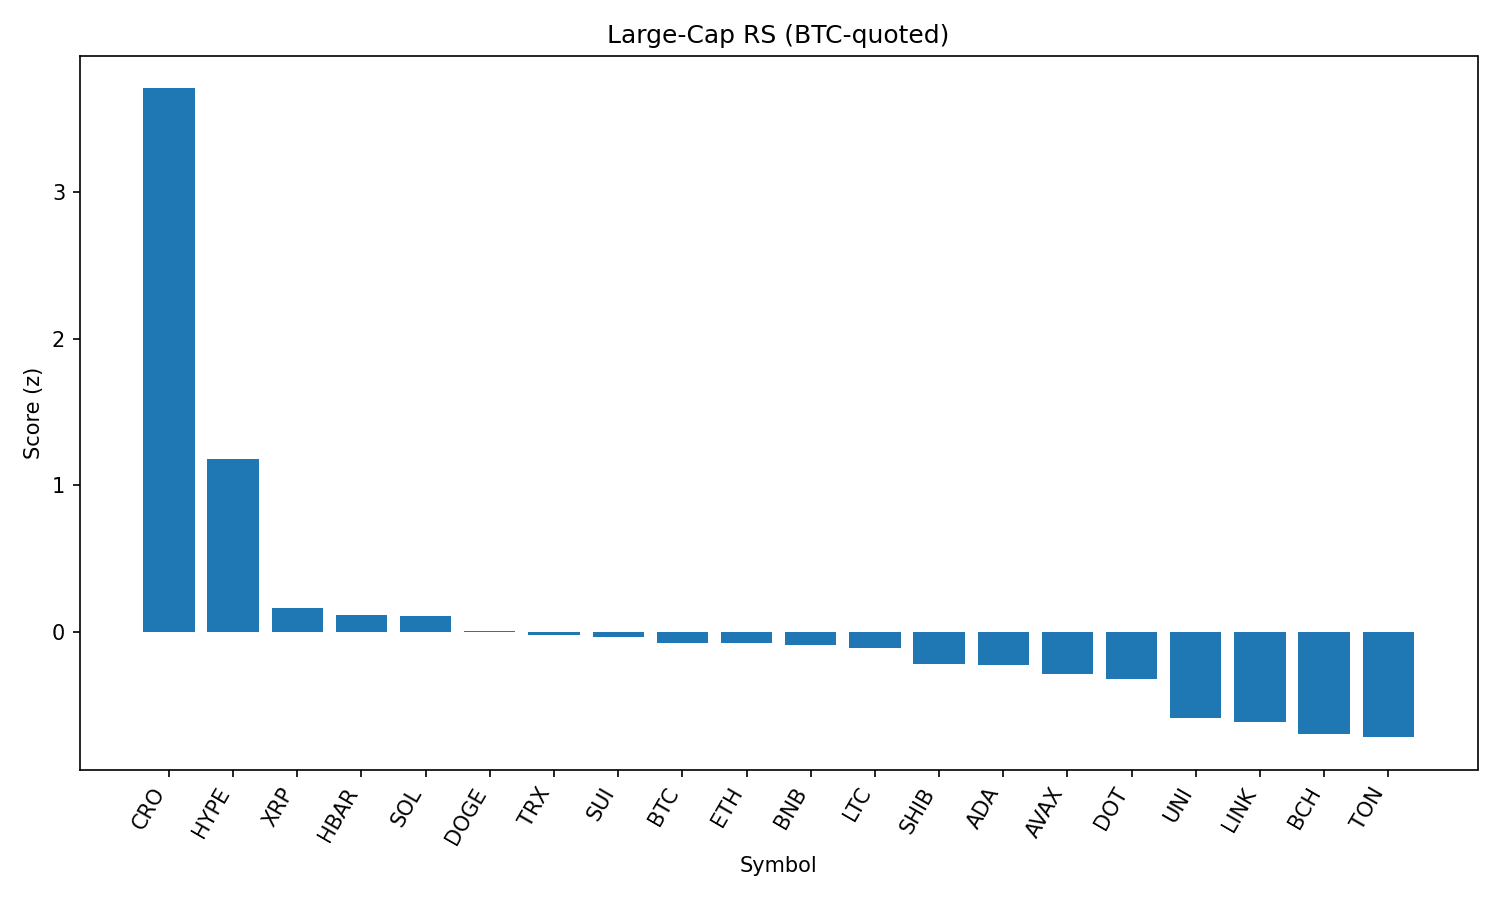

Values plotted in this chart, from the file beside it:
rank, name, symbol, price_btc, price_usd, pct_1h_btc, pct_24h_btc, pct_7d_btc, market_cap_rank, market_cap_usd, volume_usd, score
1, Cronos, CRO, 1.87e-06, 0.2056, 2.052, 31.58, 50.38, 30, 6919794573, 598845396, 3.707
2, Hyperliquid, HYPE, 0.0004314, 47.34, 0.9922, 6.889, 16.78, 14, 15802909692, 480799023, 1.181
3, XRP, XRP, 2.689e-05, 2.95, 0.1337, 2.336, 4.653, 3, 175547435331, 6719983752, 0.1638
4, Hedera, HBAR, 2.17e-06, 0.2376, 0.0693, 2.483, 4.531, 22, 10073640195, 337196782, 0.1124
5, Solana, SOL, 0.001754, 192.5, 0.04653, 0.3127, 12.18, 6, 104075638773, 9515070703, 0.1044
6, Dogecoin, DOGE, 1.95e-06, 0.2143, 0.06597, 0.6403, 3.807, 10, 32275610947, 2907050673, 0.007839
7, TRON, TRX, 3.19e-06, 0.3496, -0.07843, 2.074, 3.844, 9, 33096632207, 1494186221, -0.02356
8, Sui, SUI, 3.099e-05, 3.4, 0.03697, 0.9201, 1.118, 20, 11943904923, 1637824026, -0.03807
9, Bitcoin, BTC, 1.0, 109717, 0.0, 0.0, 0.0, 1, 2184286915333, 50695727822, -0.07511
10, Ethereum, ETH, 0.04111, 4512, -0.31, 0.9551, 12.38, 2, 544782727991, 50891667299, -0.07735
11, BNB, BNB, 0.007751, 850.5, -0.1268, 0.8705, 6.191, 5, 118493983659, 2029194048, -0.08791
12, Litecoin, LTC, 0.001026, 112.6, -0.2414, 3.165, 2.145, 26, 8588664171, 769690468, -0.1093
13, Shiba Inu, SHIB, 1.11987e-10, 1.229e-05, -0.3617, 2.234, 3.817, 29, 7242109893, 284499748, -0.2225
14, Cardano, ADA, 7.78e-06, 0.8542, -0.2161, 0.7326, 1.452, 11, 31162874003, 2068976993, -0.2257
15, Avalanche, AVAX, 0.0002161, 23.71, -0.4513, 1.153, 7.91, 24, 10012024514, 724446782, -0.2862
16, Polkadot, DOT, 3.479e-05, 3.82, -0.4655, 1.651, 4.323, 35, 5813416020, 375671632, -0.321
17, Uniswap, UNI, 8.858e-05, 9.72, -0.5715, -0.4937, -1.453, 34, 5836811672, 530117513, -0.5899
18, Chainlink, LINK, 0.000219, 24.03, -0.7927, 0.971, 2.44, 13, 16294882935, 1992558555, -0.6169
19, Bitcoin Cash, BCH, 0.004862, 533.5, -0.6074, -2.362, -0.289, 21, 10636641069, 232588174, -0.698
20, Toncoin, TON, 2.838e-05, 3.11, -0.7813, -0.6265, 0.6411, 28, 7997584001, 191273657, -0.7202
21, Stellar, XLM, 3.53e-06, 0.3871, -1.607, 0.6824, 0.9286, 19, 12137685243, 338226318, -1.245
